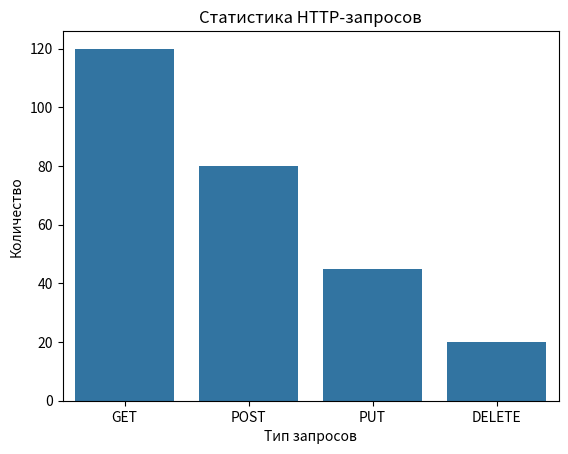

The script that saved this image:
import matplotlib.pyplot as plt
import seaborn as sns

requests = ['GET', 'POST', 'PUT', 'DELETE']
count = [120, 80, 45, 20]

sns.barplot(x=requests, y=count)
plt.title('Статистика HTTP-запросов')
plt.xlabel('Тип запросов')
plt.ylabel('Количество')

plt.savefig('requests_stats.png')
plt.show()
